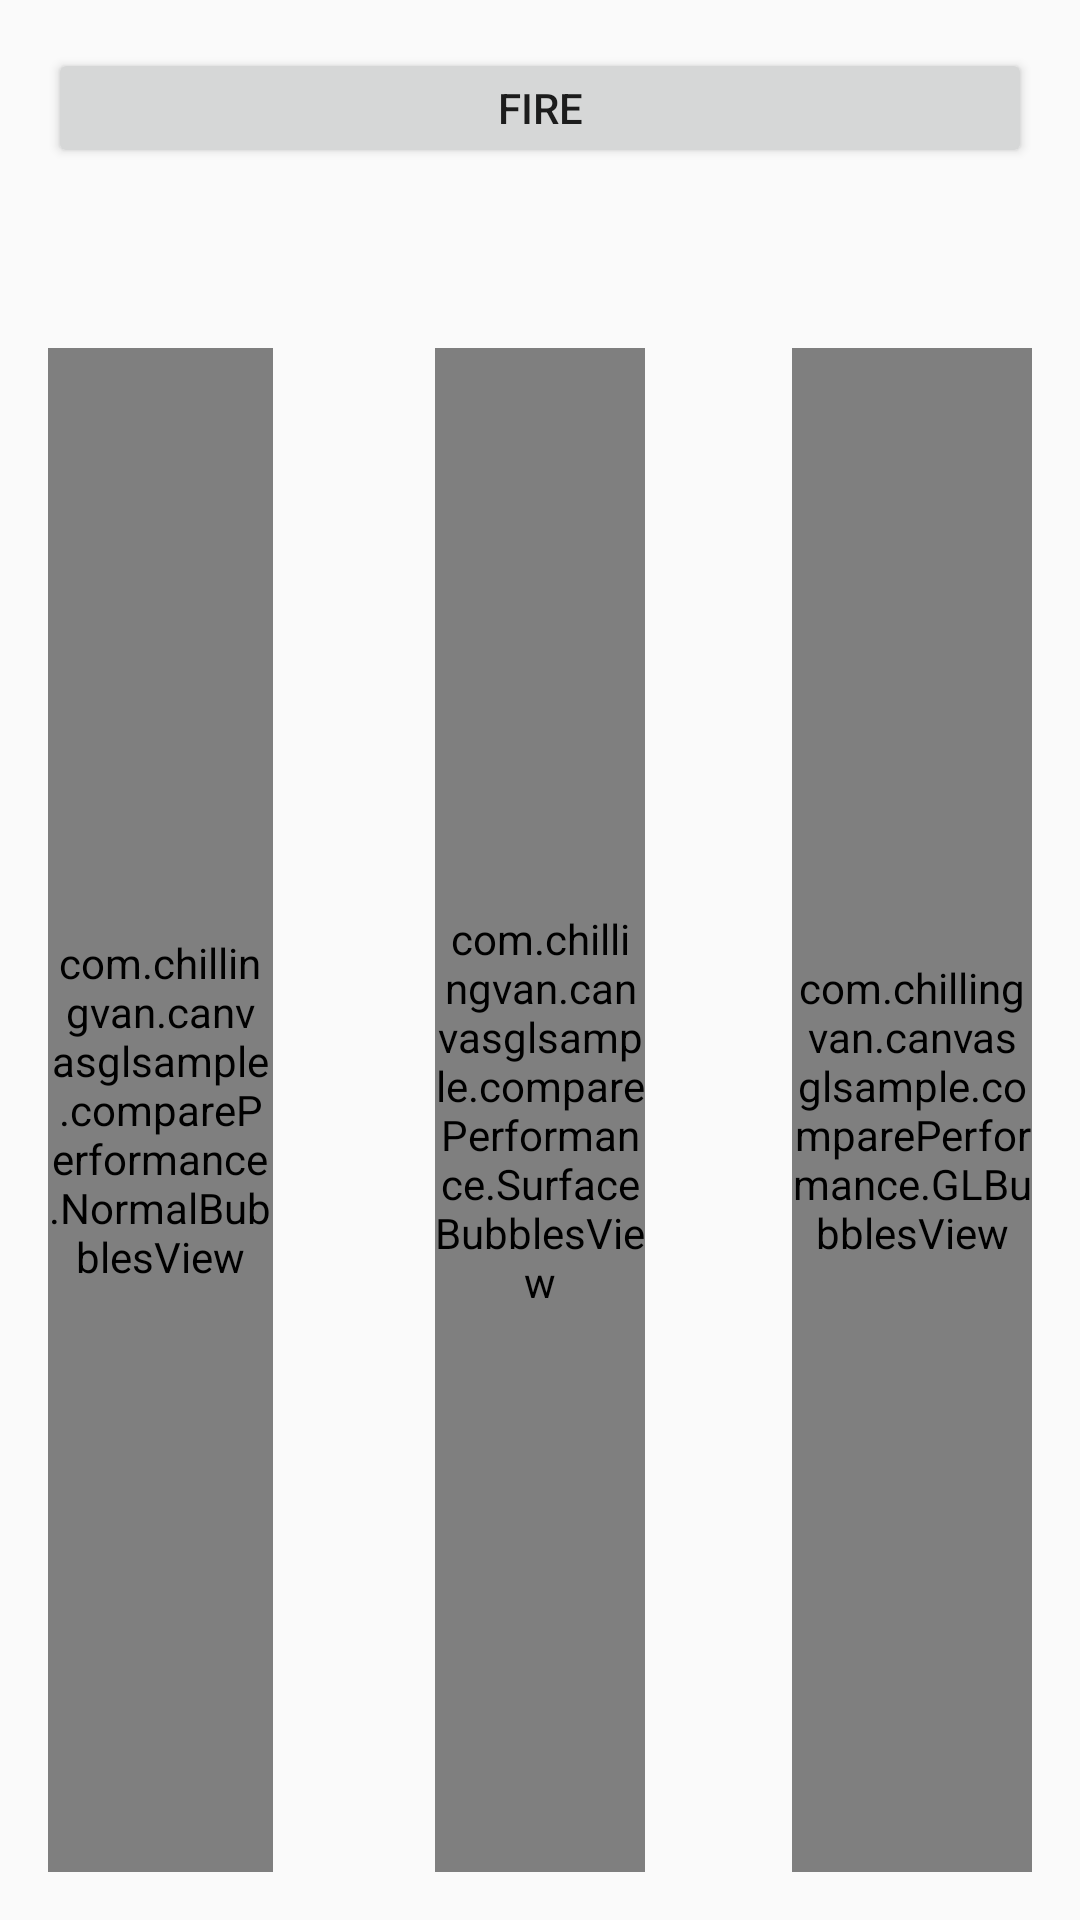

This screen was rendered from an Android layout file. Write that file and the resources it references.
<!-- AndroidManifest.xml: application theme AppTheme -->
<!-- res/layout/activity_compare_performace.xml -->
<?xml version="1.0" encoding="utf-8"?>
<LinearLayout
    android:id="@+id/activity_compare_performace"
    xmlns:android="http://schemas.android.com/apk/res/android"
    xmlns:tools="http://schemas.android.com/tools"
    android:layout_width="match_parent"
    android:layout_height="match_parent"
    android:orientation="vertical"
    android:paddingBottom="@dimen/activity_vertical_margin"
    android:paddingLeft="@dimen/activity_horizontal_margin"
    android:paddingRight="@dimen/activity_horizontal_margin"
    android:paddingTop="@dimen/activity_vertical_margin"
    tools:context="com.example.canvasglsample.comparePerformance.ComparePerformanceActivity">

    <Button
        android:layout_width="match_parent"
        android:layout_height="40dp"
        android:text="fire"
        android:onClick="onFire"
        />

    <RelativeLayout
        android:layout_width="match_parent"
        android:layout_height="50dp">

        <TextView
            android:id="@+id/count_one"
            android:layout_width="wrap_content"
            android:layout_height="match_parent"
            android:gravity="center"
            android:textSize="15sp"
            />


        <TextView
            android:id="@+id/count_two"
            android:layout_width="wrap_content"
            android:layout_height="match_parent"
            android:layout_centerInParent="true"
            android:gravity="center"
            android:textSize="15sp"
            />


        <TextView
            android:id="@+id/count_three"
            android:layout_width="wrap_content"
            android:layout_height="match_parent"
            android:gravity="center"
            android:layout_alignParentRight="true"
            android:textSize="15sp"
            />

    </RelativeLayout>

    <RelativeLayout
        android:layout_width="match_parent"
        android:layout_height="match_parent"
        android:layout_marginTop="10dp"
        >

        <com.example.canvasglsample.comparePerformance.NormalBubblesView
            android:id="@+id/hw_bubble_view"
            android:layout_width="75dp"
            android:layout_height="match_parent"
            android:background="@android:color/white"
            />

        <com.example.canvasglsample.comparePerformance.SurfaceBubblesView
            android:id="@+id/sw_bubble_view"
            android:layout_width="70dp"
            android:layout_height="match_parent"
            android:layout_centerInParent="true"
            />

        <com.example.canvasglsample.comparePerformance.GLBubblesView
            android:id="@+id/gl_bubble_view"
            android:layout_width="80dp"
            android:layout_height="match_parent"
            android:layout_alignParentRight="true"
            />
    </RelativeLayout>


</LinearLayout>
<!-- resources referenced by this layout -->
<resources>
  <dimen name="activity_horizontal_margin">16dp</dimen>
  <dimen name="activity_vertical_margin">16dp</dimen>
  <style name="AppTheme" parent="Theme.AppCompat.Light.DarkActionBar">
          
          <item name="colorPrimary">@color/colorPrimary</item>
          <item name="colorPrimaryDark">@color/colorPrimaryDark</item>
          <item name="colorAccent">@color/colorAccent</item>
      </style>
  <color name="colorPrimary">#3F51B5</color>
  <color name="colorPrimaryDark">#303F9F</color>
  <color name="colorAccent">#FF4081</color>
</resources>
